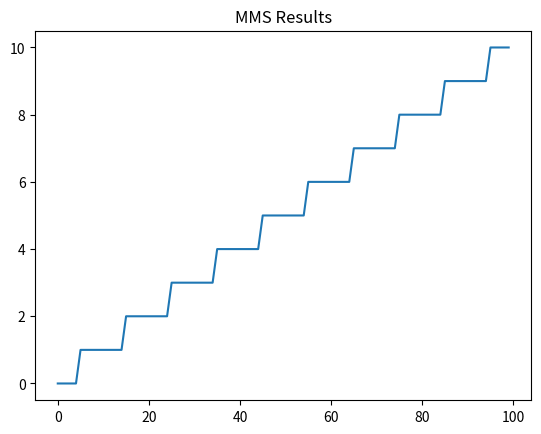

Write the Python code that produced this figure.

import numpy as np
import matplotlib.pyplot as plt

class AbstractAlgorithm:
    def __init__(self, params):
        self.params = params

    def run(self, data):
        raise NotImplementedError("This method should be implemented by subclasses")

class MultipleMeanShift(AbstractAlgorithm):
    def run(self, data):
        step_size = self.params.get('step_size', 1)
        return np.round(data / step_size) * step_size

data = np.linspace(0, 10, 100)
algorithm = MultipleMeanShift(params={'noise_level': 0.3})

result = algorithm.run(data)

plt.plot(result)
plt.title("MMS Results")
plt.show()
        